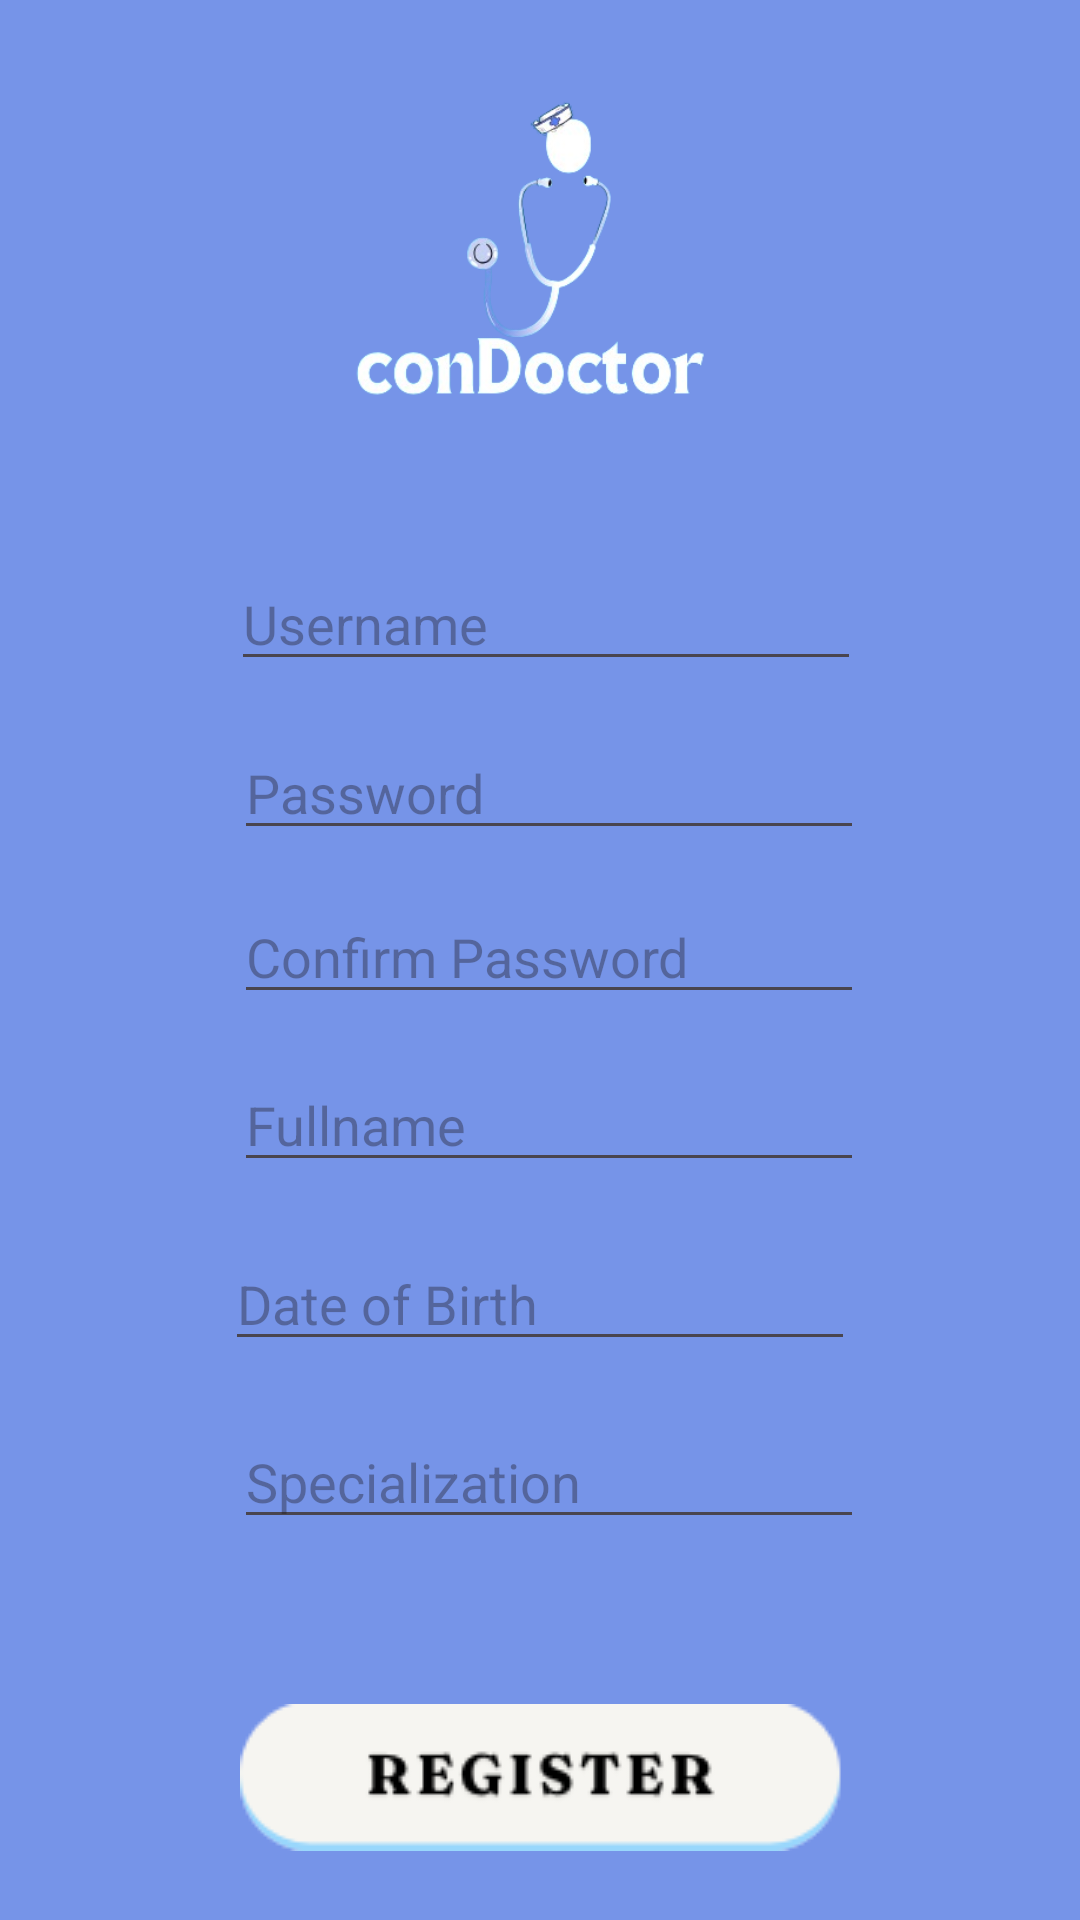

Reconstruct the res/layout file that produces this screen, plus the resources it refers to.
<!-- AndroidManifest.xml: application theme Theme.RawDB -->
<!-- res/layout/activity_register.xml -->
<?xml version="1.0" encoding="utf-8"?>
<androidx.constraintlayout.widget.ConstraintLayout xmlns:android="http://schemas.android.com/apk/res/android"
    xmlns:app="http://schemas.android.com/apk/res-auto"
    xmlns:tools="http://schemas.android.com/tools"
    android:id="@+id/main"
    android:layout_width="match_parent"
    android:layout_height="match_parent"
    tools:context=".Login_RegisterAct">


    <androidx.constraintlayout.widget.ConstraintLayout
        android:id="@+id/constraintLayout"
        android:layout_width="0dp"
        android:layout_height="0dp"
        android:background="#7694E8"
        app:layout_constraintBottom_toBottomOf="parent"
        app:layout_constraintEnd_toEndOf="parent"
        app:layout_constraintHorizontal_bias="1.0"
        app:layout_constraintStart_toStartOf="parent"
        app:layout_constraintTop_toTopOf="parent"
        app:layout_constraintVertical_bias="0.0">

        <ImageView
            android:id="@+id/imageView3"
            android:layout_width="196dp"
            android:layout_height="143dp"
            android:scaleType="centerCrop"
            app:layout_constraintBottom_toBottomOf="parent"
            app:layout_constraintEnd_toEndOf="parent"
            app:layout_constraintHorizontal_bias="0.497"
            app:layout_constraintStart_toStartOf="parent"
            app:layout_constraintTop_toTopOf="parent"
            app:layout_constraintVertical_bias="0.055"
            app:srcCompat="@drawable/logo" />

        <androidx.constraintlayout.widget.ConstraintLayout
            android:layout_width="409dp"
            android:layout_height="502dp"
            android:layout_marginTop="8dp"
            app:layout_constraintBottom_toBottomOf="parent"
            app:layout_constraintEnd_toEndOf="parent"
            app:layout_constraintStart_toStartOf="parent"
            app:layout_constraintTop_toBottomOf="@+id/imageView3"
            app:layout_constraintVertical_bias="0.217">

            <EditText
                android:id="@+id/regUsername"
                android:layout_width="wrap_content"
                android:layout_height="wrap_content"
                android:ems="10"
                android:hint="Username"
                android:inputType="text"
                app:layout_constraintBottom_toBottomOf="parent"
                app:layout_constraintEnd_toEndOf="parent"
                app:layout_constraintHorizontal_bias="0.507"
                app:layout_constraintStart_toStartOf="parent"
                app:layout_constraintTop_toTopOf="parent"
                app:layout_constraintVertical_bias="0.035" />

            <EditText
                android:id="@+id/regPassword"
                android:layout_width="wrap_content"
                android:layout_height="wrap_content"
                android:ems="10"
                android:hint="Password"
                android:inputType="textPassword"
                app:layout_constraintBottom_toBottomOf="parent"
                app:layout_constraintEnd_toEndOf="parent"
                app:layout_constraintHorizontal_bias="0.512"
                app:layout_constraintStart_toStartOf="parent"
                app:layout_constraintTop_toBottomOf="@+id/regUsername"
                app:layout_constraintVertical_bias="0.037" />

            <EditText
                android:id="@+id/regConPassword"
                android:layout_width="wrap_content"
                android:layout_height="wrap_content"
                android:ems="10"
                android:hint="Confirm Password"
                android:inputType="textPassword"
                app:layout_constraintBottom_toBottomOf="parent"
                app:layout_constraintEnd_toEndOf="parent"
                app:layout_constraintHorizontal_bias="0.512"
                app:layout_constraintStart_toStartOf="parent"
                app:layout_constraintTop_toBottomOf="@+id/regPassword"
                app:layout_constraintVertical_bias="0.038" />

            <EditText
                android:id="@+id/regFullname"
                android:layout_width="wrap_content"
                android:layout_height="wrap_content"
                android:ems="10"
                android:hint="Fullname"
                android:inputType="text"
                app:layout_constraintBottom_toBottomOf="parent"
                app:layout_constraintEnd_toEndOf="parent"
                app:layout_constraintHorizontal_bias="0.512"
                app:layout_constraintStart_toStartOf="parent"
                app:layout_constraintTop_toBottomOf="@+id/regConPassword"
                app:layout_constraintVertical_bias="0.05" />

            <EditText
                android:id="@+id/regDOB"
                android:layout_width="wrap_content"
                android:layout_height="wrap_content"
                android:ems="10"
                android:hint="Date of Birth"
                android:inputType="date"
                app:layout_constraintBottom_toBottomOf="parent"
                app:layout_constraintEnd_toEndOf="parent"
                app:layout_constraintHorizontal_bias="0.497"
                app:layout_constraintStart_toStartOf="parent"
                app:layout_constraintTop_toBottomOf="@+id/regFullname"
                app:layout_constraintVertical_bias="0.077" />

            <EditText
                android:id="@+id/regSpecialization"
                android:layout_width="wrap_content"
                android:layout_height="wrap_content"
                android:ems="10"
                android:hint="Specialization"
                android:inputType="text"
                app:layout_constraintBottom_toBottomOf="parent"
                app:layout_constraintEnd_toEndOf="parent"
                app:layout_constraintHorizontal_bias="0.512"
                app:layout_constraintStart_toStartOf="parent"
                app:layout_constraintTop_toBottomOf="@+id/regDOB"
                app:layout_constraintVertical_bias="0.101" />

            <ImageButton
                android:id="@+id/regSubmitBtn"
                android:layout_width="wrap_content"
                android:layout_height="wrap_content"
                android:background="@android:color/transparent"
                app:layout_constraintBottom_toBottomOf="parent"
                app:layout_constraintEnd_toEndOf="parent"
                app:layout_constraintStart_toStartOf="parent"
                app:layout_constraintTop_toBottomOf="@+id/regSpecialization"
                app:srcCompat="@drawable/register" />
        </androidx.constraintlayout.widget.ConstraintLayout>

    </androidx.constraintlayout.widget.ConstraintLayout>

</androidx.constraintlayout.widget.ConstraintLayout>
<!-- resources referenced by this layout -->
<resources>
  <!-- drawable logo: png bitmap (drawable, 47703 bytes) -->
  <!-- drawable register: png bitmap (drawable, 4360 bytes) -->
  <style name="Theme.RawDB" parent="Base.Theme.RawDB" />
  <style name="Base.Theme.RawDB" parent="Theme.Material3.DayNight.NoActionBar">
          
          
      </style>
</resources>
